Run: headless pygame with SDL's dummy video driver; simulated clock (each Clock.tick advances the game by its frame time, no real sleeping); random seed 0; keys injected as events and as key.get_pressed() state; no mouse input.
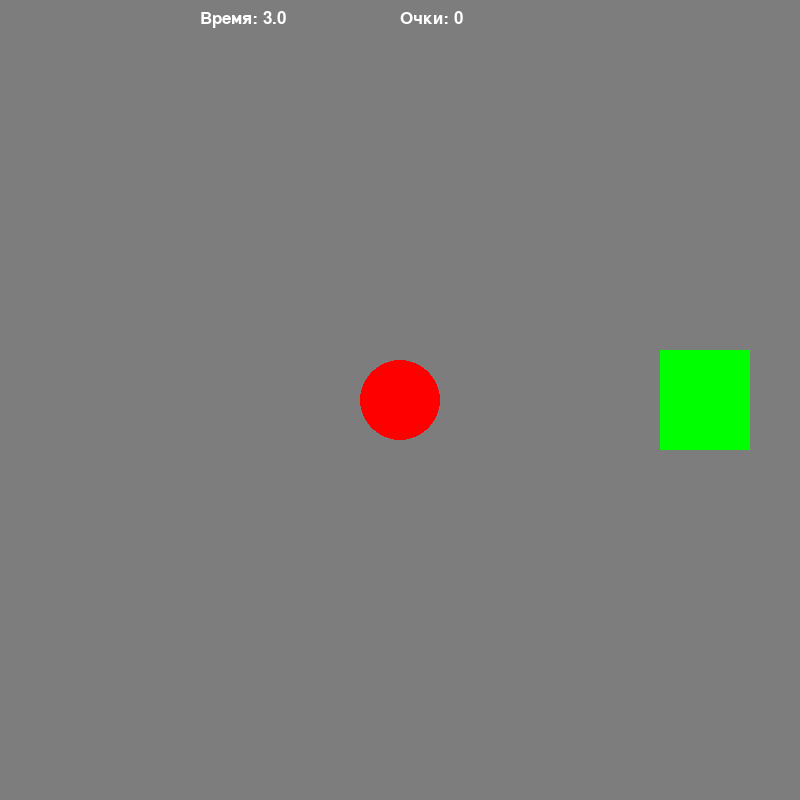
Frame 1 of 4 · flips 1–60 · no input
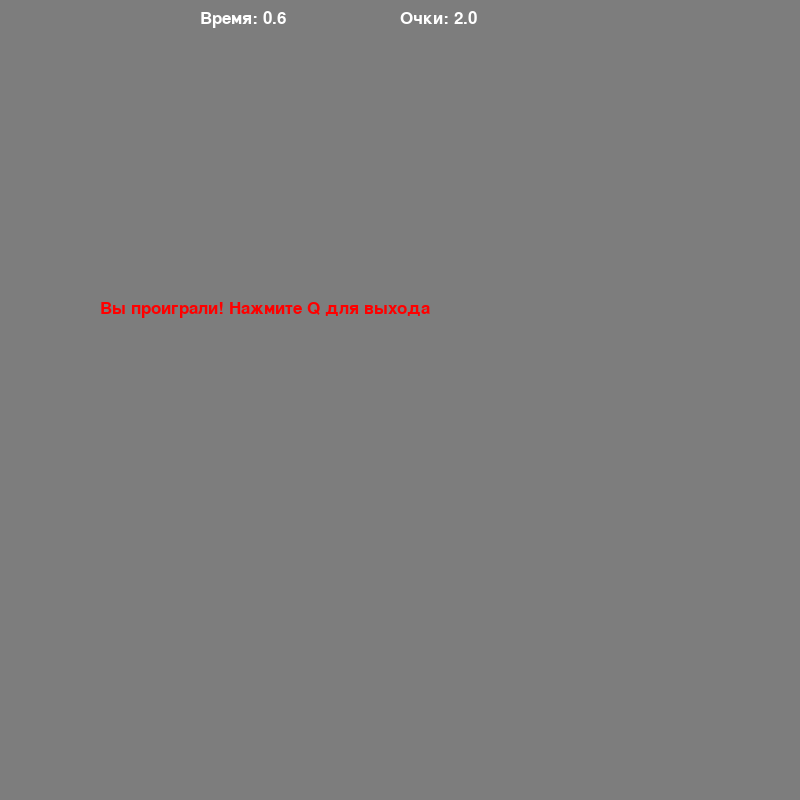
Frame 2 of 4 · flips 61–180 · tapped SPACE, RETURN · held RIGHT (→), D
Frame 3 of 4 · flips 181–300 · held DOWN (↓), S · screen unchanged from frame 2, image omitted
Frame 4 of 4 · flips 301–420 · held LEFT (←), A, UP (↑), W · screen unchanged from frame 3, image omitted

The pygame program that drew these frames:

import pygame
import random

pygame.init()

# укажем размер окна
WIDTH = 800
HEIGHT = 800

# создадим окно
screen = pygame.display.set_mode((WIDTH, HEIGHT))

# координаты круга
x = 400
y = 400

# Создадим переменные
food = random.randint(0,1)
game_close = False
font_style = pygame.font.SysFont("bahnschrift", 25)
game_over = 0
x_circle = 50
y_circle = 400
score = 0
score = round(score,1)
clocked = 0
# радиус круга
r = 40

# цвет круга
red = (255, 0, 0)
neutral = (125,125,125)
boom = (250, 100, 5)
green = (0,255,0)
ne = (125,125,125)
en = (125,125,125)
blue = (0, 0, 255)

def message(msg, color):
      mesg = font_style.render(msg, True, color)
      screen.blit(mesg, [100,300])
def message1(msg,color):
   mesg = font_style.render(msg, True, color)
   screen.blit(mesg, [100,400])
def draw_score(screen, score):
   score_surface = font_style.render(f"Очки: {score}", True, (255, 255, 255))
   screen.blit(score_surface, (400, 10))
   clock_surface = font_style.render(f"Время: {clocked}", True, (255, 255, 255))
   screen.blit(clock_surface, (200, 10))
while game_close != True:
    while game_over == 1:
           screen.fill(neutral)
           message("Вы проиграли! Нажмите Q для выхода", red)
           draw_score(screen, score)
           pygame.display.update()
           for event in pygame.event.get():
              if event.type == pygame.KEYDOWN:
                   if event.key == pygame.K_q:
                      pygame.quit
                      exit()
    clocked +=0.1
    clocked = round(clocked,1)
    for event in pygame.event.get():
        if event.type == pygame.QUIT:
            pygame.quit()
            exit()
    #движение
    keys = pygame.key.get_pressed()
    if keys[pygame.K_LEFT]:
        x = x-50
    if keys[pygame.K_RIGHT]:
        x = x+50
        #реакция
    if food == 0:
        ne = green
        pygame.display.update()
        if x == 700:
            game_over = 1
        elif x ==100:
           x = 400
           y = 400
           ne = (125,125,125)
           en = (125,125,125)
           food = random.randint(0,1)
           screen.fill((boom))
           pygame.draw.circle(screen, red, (x, y), r)
           clocked = round(clocked, 1)
           score += 1/clocked
           score = round(score, 1)
           clocked = 0
           pygame.display.update()
           pygame.time.delay(25)
         
         
    if food ==1:
        en = green
        pygame.display.update()
        if x == 100:
            game_over = 1
        elif x ==700:
           x = 400
           y = 400
           ne = (125,125,125)
           en = (125,125,125)
           food = random.randint(0,1)
           screen.fill((boom))
           pygame.draw.circle(screen, red, (x, y), r)
           clocked = round(clocked, 1)
           score += 1/clocked
           score = round(score, 1)
           clocked = 0
           pygame.display.update()
           pygame.time.delay(25)
           
    screen.fill((neutral))
    pygame.draw.rect(screen, ne, [50,350, 90,100])
    pygame.draw.rect(screen, en, [660,350, 90,100])
    pygame.draw.circle(screen, red, (x,y), r)
    draw_score(screen, score)
    pygame.display.update()
    pygame.time.delay(30)
